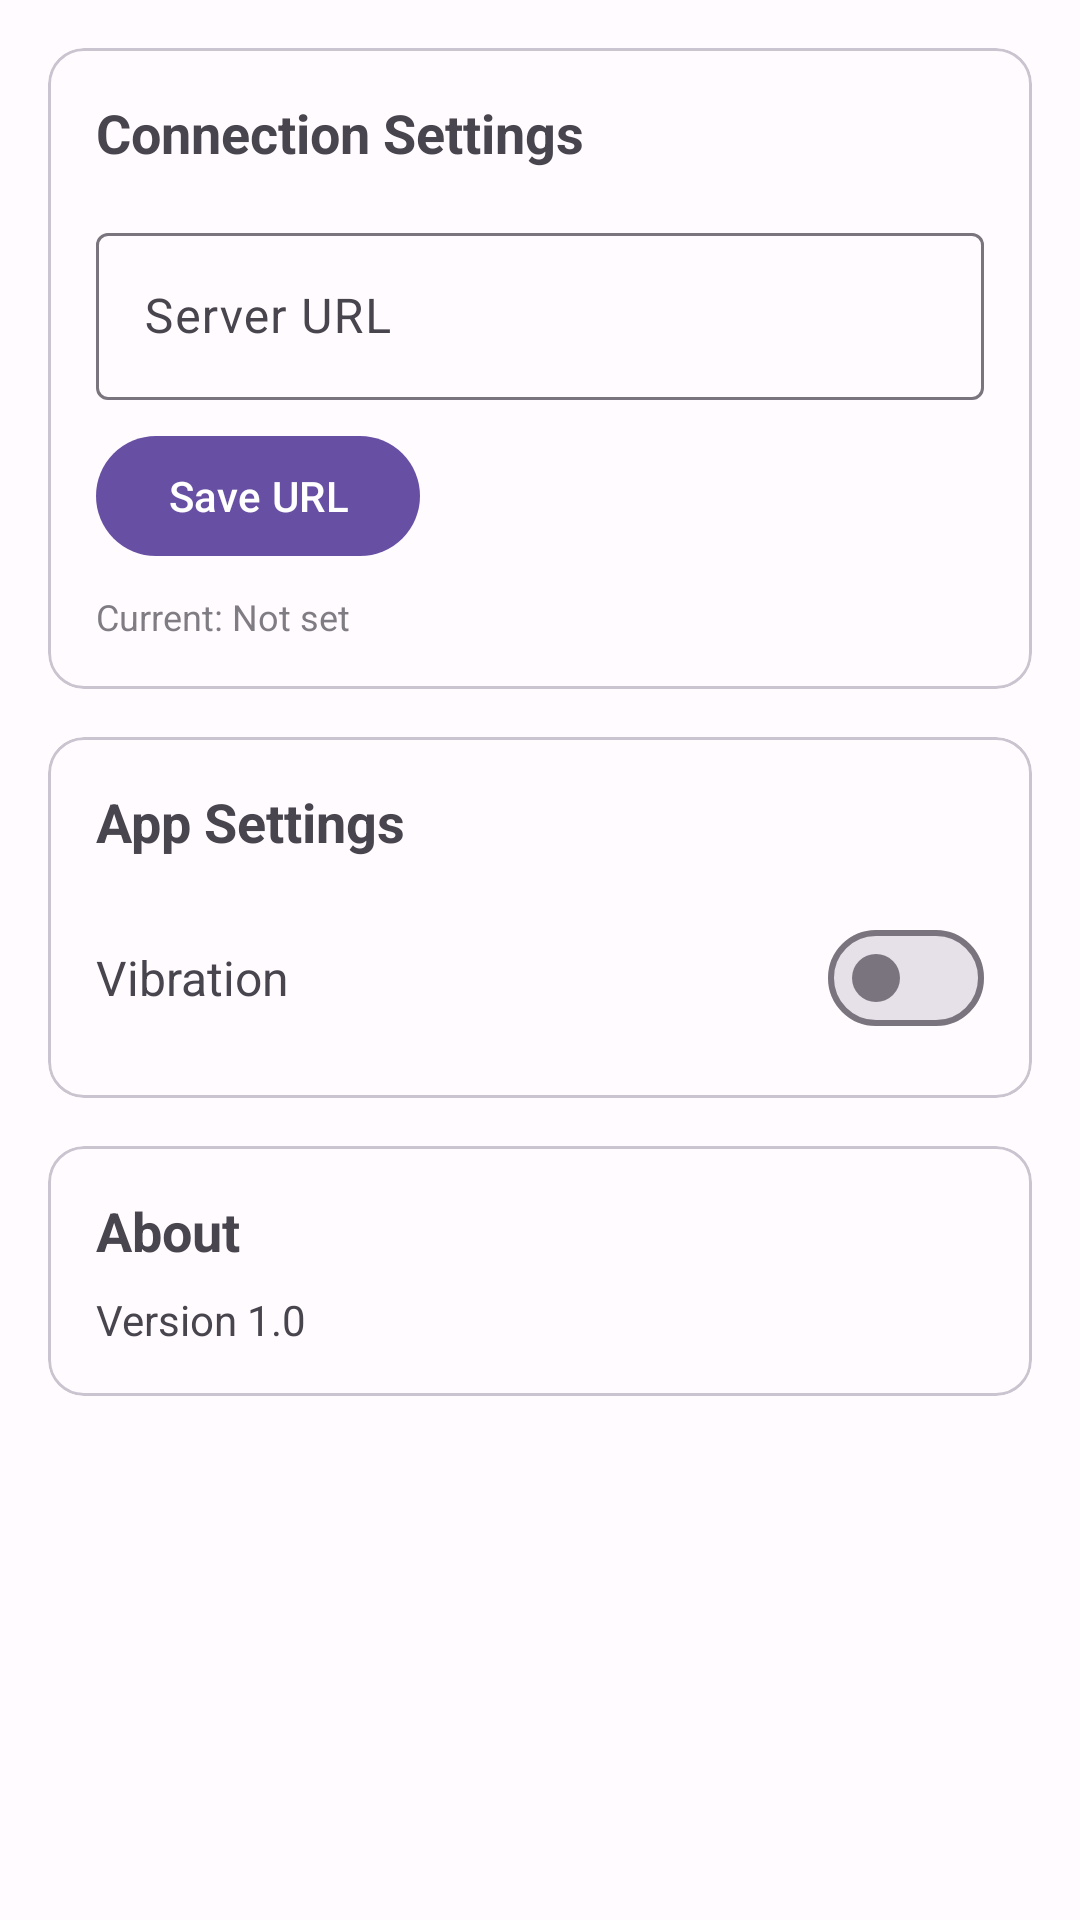

Here is an Android app screen rendered from its layout file. Give the layout XML and the strings, colors and styles it references.
<!-- AndroidManifest.xml: application theme Theme.RemoteControl -->
<!-- res/layout/fragment_settings.xml -->
<?xml version="1.0" encoding="utf-8"?>
<ScrollView xmlns:android="http://schemas.android.com/apk/res/android"
    xmlns:app="http://schemas.android.com/apk/res-auto"
    android:layout_width="match_parent"
    android:layout_height="match_parent"
    android:background="?attr/colorSurface"
    android:padding="16dp">

    <LinearLayout
        android:layout_width="match_parent"
        android:layout_height="wrap_content"
        android:orientation="vertical">

        
        <com.google.android.material.card.MaterialCardView
            android:layout_width="match_parent"
            android:layout_height="wrap_content"
            android:layout_marginBottom="16dp"
            app:cardCornerRadius="12dp">

            <LinearLayout
                android:layout_width="match_parent"
                android:layout_height="wrap_content"
                android:orientation="vertical"
                android:padding="16dp">

                <TextView
                    android:layout_width="wrap_content"
                    android:layout_height="wrap_content"
                    android:text="Connection Settings"
                    android:textSize="18sp"
                    android:textStyle="bold"
                    android:layout_marginBottom="16dp" />

                <com.google.android.material.textfield.TextInputLayout
                    android:layout_width="match_parent"
                    android:layout_height="wrap_content"
                    android:hint="Server URL"
                    android:layout_marginBottom="8dp">

                    <com.google.android.material.textfield.TextInputEditText
                        android:id="@+id/serverUrlInput"
                        android:layout_width="match_parent"
                        android:layout_height="wrap_content"
                        android:inputType="textUri" />

                </com.google.android.material.textfield.TextInputLayout>

                <com.google.android.material.button.MaterialButton
                    android:id="@+id/saveUrlButton"
                    android:layout_width="wrap_content"
                    android:layout_height="wrap_content"
                    android:text="Save URL"
                    android:layout_marginBottom="8dp" />

                <TextView
                    android:id="@+id/currentUrlText"
                    android:layout_width="match_parent"
                    android:layout_height="wrap_content"
                    android:text="Current: Not set"
                    android:textSize="12sp"
                    android:alpha="0.7" />

            </LinearLayout>

        </com.google.android.material.card.MaterialCardView>

        
        <com.google.android.material.card.MaterialCardView
            android:layout_width="match_parent"
            android:layout_height="wrap_content"
            android:layout_marginBottom="16dp"
            app:cardCornerRadius="12dp">

            <LinearLayout
                android:layout_width="match_parent"
                android:layout_height="wrap_content"
                android:orientation="vertical"
                android:padding="16dp">

                <TextView
                    android:layout_width="wrap_content"
                    android:layout_height="wrap_content"
                    android:text="App Settings"
                    android:textSize="18sp"
                    android:textStyle="bold"
                    android:layout_marginBottom="16dp" />

                
                <LinearLayout
                    android:layout_width="match_parent"
                    android:layout_height="wrap_content"
                    android:orientation="horizontal"
                    android:gravity="center_vertical">

                    <TextView
                        android:layout_width="0dp"
                        android:layout_height="wrap_content"
                        android:layout_weight="1"
                        android:text="Vibration"
                        android:textSize="16sp" />

                    <com.google.android.material.materialswitch.MaterialSwitch
                        android:id="@+id/vibrationSwitch"
                        android:layout_width="wrap_content"
                        android:layout_height="wrap_content" />

                </LinearLayout>

            </LinearLayout>

        </com.google.android.material.card.MaterialCardView>

        
        <com.google.android.material.card.MaterialCardView
            android:layout_width="match_parent"
            android:layout_height="wrap_content"
            app:cardCornerRadius="12dp">

            <LinearLayout
                android:layout_width="match_parent"
                android:layout_height="wrap_content"
                android:orientation="vertical"
                android:padding="16dp">

                <TextView
                    android:layout_width="wrap_content"
                    android:layout_height="wrap_content"
                    android:text="About"
                    android:textSize="18sp"
                    android:textStyle="bold"
                    android:layout_marginBottom="8dp" />

                <TextView
                    android:id="@+id/versionText"
                    android:layout_width="match_parent"
                    android:layout_height="wrap_content"
                    android:text="Version 1.0"
                    android:textSize="14sp" />

            </LinearLayout>

        </com.google.android.material.card.MaterialCardView>

    </LinearLayout>

</ScrollView>
<!-- resources referenced by this layout -->
<resources>
  <style name="Theme.RemoteControl" parent="Base.Theme.RemoteControl" />
  <color name="md_theme_light_primary">#6750A4</color>
  <color name="md_theme_light_onPrimary">#FFFFFF</color>
  <color name="md_theme_light_primaryContainer">#EADDFF</color>
  <color name="md_theme_light_onPrimaryContainer">#21005D</color>
  <color name="md_theme_light_secondary">#625B71</color>
  <color name="md_theme_light_onSecondary">#FFFFFF</color>
  <color name="md_theme_light_secondaryContainer">#E8DEF8</color>
  <color name="md_theme_light_onSecondaryContainer">#1D192B</color>
  <color name="md_theme_light_tertiary">#7D5260</color>
  <color name="md_theme_light_onTertiary">#FFFFFF</color>
  <color name="md_theme_light_tertiaryContainer">#FFD8E4</color>
  <color name="md_theme_light_onTertiaryContainer">#31111D</color>
  <color name="md_theme_light_error">#BA1A1A</color>
  <color name="md_theme_light_errorContainer">#FFDAD6</color>
  <color name="md_theme_light_onError">#FFFFFF</color>
  <color name="md_theme_light_onErrorContainer">#410002</color>
  <color name="md_theme_light_background">#FFFBFE</color>
  <color name="md_theme_light_onBackground">#1C1B1F</color>
  <color name="md_theme_light_surface">#FFFBFE</color>
  <color name="md_theme_light_onSurface">#1C1B1F</color>
  <color name="md_theme_light_surfaceVariant">#E7E0EC</color>
  <color name="md_theme_light_onSurfaceVariant">#49454F</color>
  <color name="md_theme_light_outline">#79747E</color>
  <color name="md_theme_light_inverseOnSurface">#F4EFF4</color>
  <color name="md_theme_light_inverseSurface">#313033</color>
  <color name="md_theme_light_inversePrimary">#D0BCFF</color>
  <color name="translucent_black">#80000000</color>
</resources>
